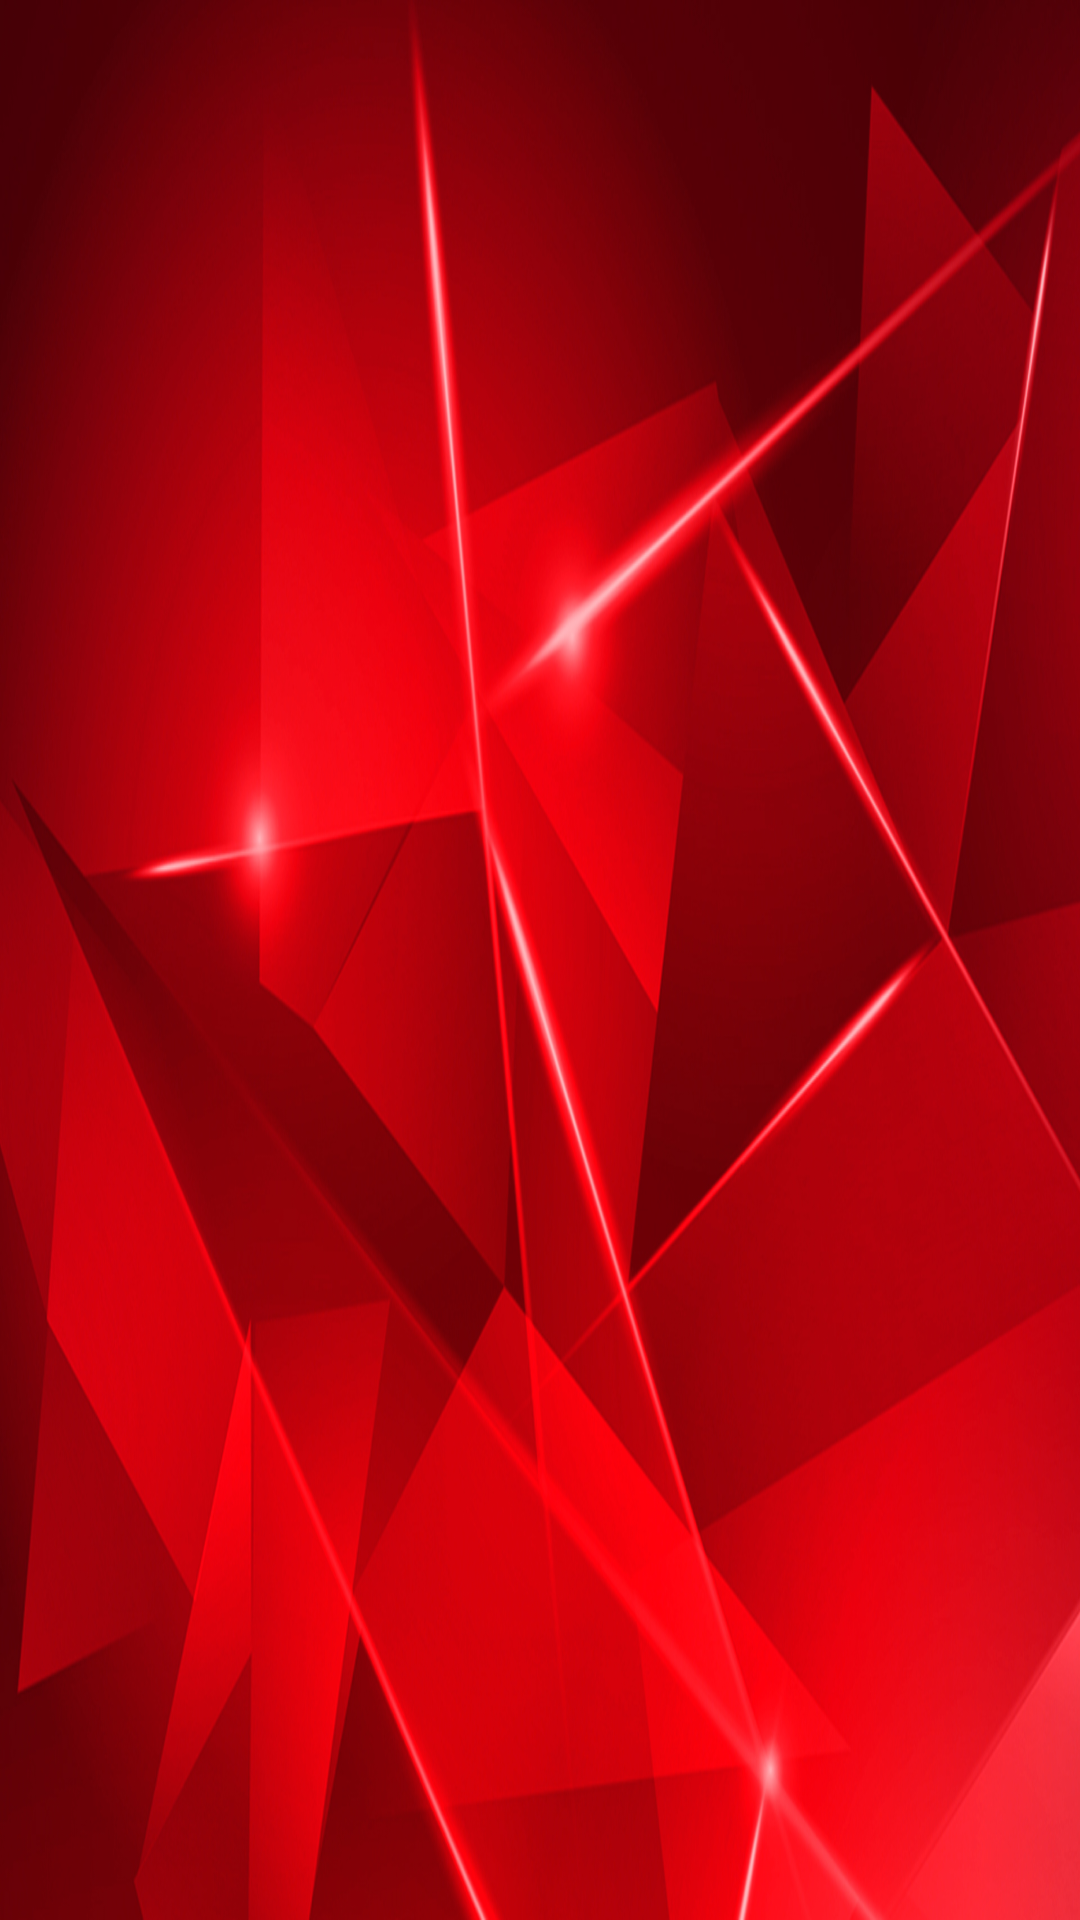

Layout XML and referenced resources for this Android screen:
<!-- AndroidManifest.xml: application theme AppTheme -->
<!-- res/layout/dalingdao.xml -->
<RelativeLayout xmlns:android="http://schemas.android.com/apk/res/android"
    android:id="@+id/video_root"
    android:background="@drawable/dalingdao_bg"
    android:layout_width="match_parent"
    android:layout_height="match_parent">

            <TextView
                android:id="@+id/t1"
                android:textColor="@color/write"
                android:textSize="50sp"
                android:shadowColor="@color/hegong"
                android:shadowDx="4"
                android:shadowDy="4"
                android:shadowRadius="4"
                android:layout_marginLeft="50dp"
                android:layout_marginTop="50dp"
                android:layout_width="wrap_content"
                android:layout_height="wrap_content" />



    <LinearLayout
        android:orientation="vertical"
        android:layout_width="match_parent"
        android:layout_height="match_parent">
        <View
            android:layout_weight="0.2"
            android:layout_width="match_parent"
            android:layout_height="0dp"/>

        <LinearLayout
            android:layout_weight="1.6"
            android:orientation="vertical"
            android:gravity="center_horizontal"
            android:layout_width="match_parent"
            android:layout_height="0dp">

            <TextView
                android:id="@+id/t2"
                android:textColor="@color/write"
                android:textSize="100sp"
                android:shadowColor="@color/hegong"
                android:shadowDx="4"
                android:shadowDy="4"
                android:shadowRadius="4"
                android:layout_marginTop="10dp"
                android:layout_width="wrap_content"
                android:layout_height="wrap_content" />

            <TextView
                android:id="@+id/t3"
                android:textColor="@color/write"
                android:textSize="80sp"
                android:shadowColor="@color/hegong"
                android:shadowDx="4"
                android:shadowDy="4"
                android:shadowRadius="4"
                android:layout_width="wrap_content"
                android:layout_height="wrap_content" />


        </LinearLayout>

        
    </LinearLayout>


    <android.support.v7.widget.RecyclerView
        android:id="@+id/recyclerView2"
        android:layout_centerInParent="true"
        android:layout_width="match_parent"
        android:layout_height="match_parent"/>

    <android.support.v7.widget.RecyclerView
        android:id="@+id/recyclerView"
        android:layout_centerInParent="true"
        android:layout_width="match_parent"
        android:layout_height="match_parent"/>




    <Button
        android:layout_width="30dp"
        android:id="@+id/dddk"
        android:background="@color/img_full_opaque"
        android:layout_height="30dp" />

    <TextView
        android:background="@drawable/zidonghuoqu8"
        android:layout_width="wrap_content"
        android:textSize="18sp"
        android:id="@+id/wangluo"
        android:visibility="gone"
        android:text="网络已断开连接,请检查网络"
        android:layout_alignParentRight="true"
        android:layout_marginRight="10dp"
        android:layout_marginTop="10dp"
        android:textColor="@color/white"
        android:padding="12dp"
        android:layout_height="wrap_content" />



</RelativeLayout>
<!-- resources referenced by this layout -->
<resources>
  <color name="hegong">#640107</color>
  <color name="img_full_opaque">#00000000</color>
  <color name="white">#FFFFFF</color>
  <color name="write">#ffffffff</color>
  <!-- drawable dalingdao_bg: jpg bitmap (drawable, 618368 bytes) -->
  <style name="AppTheme" parent="Theme.AppCompat.Light.NoActionBar">
          <item name="android:listDivider">@drawable/divider</item>
      </style>
</resources>
